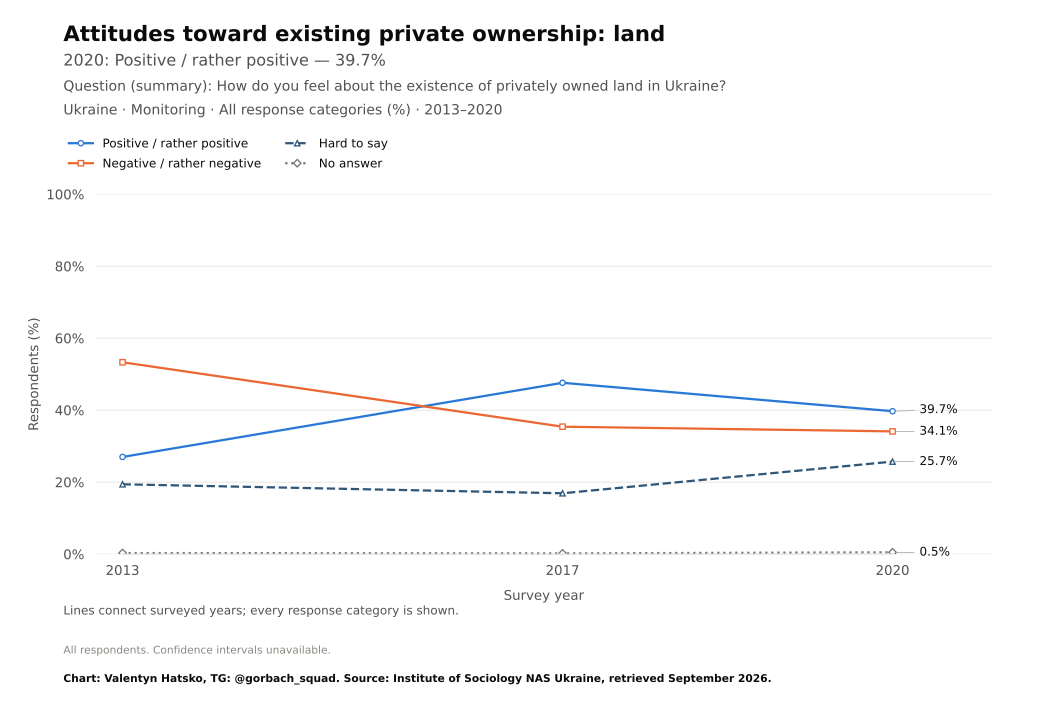

The file beside this chart, header and first rows:
survey, item, year, question_type, source_file, source_field, source_table, source_sha256, response, estimate, se, ci_low, ci_high, n_valid, n_domain, n_psu, kish_n, weight_sum, weighted, variance_method, denominator, excluded_non_numeric_pct, spontaneous_against_democracy_pct, round
Monitoring, existing_private_land, 2013, ordinal, soc-mon-2013.pdf, an6, question_trend_source_cells.csv, , Positive / rather positive, 27.0, , , , , , , , , , , all respondents as published, , , 
Monitoring, existing_private_land, 2017, ordinal, mon2020.pdf, a8r, question_trend_source_cells.csv, , Positive / rather positive, 47.6, , , , , , , , , , , all respondents as published, , , 
Monitoring, existing_private_land, 2020, ordinal, mon2020.pdf, a8r, question_trend_source_cells.csv, , Positive / rather positive, 39.7, , , , , , , , , , , all respondents as published, , , 
Monitoring, existing_private_land, 2013, ordinal, soc-mon-2013.pdf, an6, question_trend_source_cells.csv, , Negative / rather negative, 53.3, , , , , , , , , , , all respondents as published, , , 
Monitoring, existing_private_land, 2017, ordinal, mon2020.pdf, a8r, question_trend_source_cells.csv, , Negative / rather negative, 35.4, , , , , , , , , , , all respondents as published, , , 
Monitoring, existing_private_land, 2020, ordinal, mon2020.pdf, a8r, question_trend_source_cells.csv, , Negative / rather negative, 34.1, , , , , , , , , , , all respondents as published, , , 
Monitoring, existing_private_land, 2013, ordinal, soc-mon-2013.pdf, an6, question_trend_source_cells.csv, , Hard to say, 19.4, , , , , , , , , , , all respondents as published, , , 
Monitoring, existing_private_land, 2017, ordinal, mon2020.pdf, a8r, question_trend_source_cells.csv, , Hard to say, 16.9, , , , , , , , , , , all respondents as published, , , 
Monitoring, existing_private_land, 2020, ordinal, mon2020.pdf, a8r, question_trend_source_cells.csv, , Hard to say, 25.7, , , , , , , , , , , all respondents as published, , , 
Monitoring, existing_private_land, 2013, ordinal, soc-mon-2013.pdf, an6, question_trend_source_cells.csv, , No answer, 0.3, , , , , , , , , , , all respondents as published, , , 
Monitoring, existing_private_land, 2017, ordinal, mon2020.pdf, a8r, question_trend_source_cells.csv, , No answer, 0.2, , , , , , , , , , , all respondents as published, , , 
Monitoring, existing_private_land, 2020, ordinal, mon2020.pdf, a8r, question_trend_source_cells.csv, , No answer, 0.5, , , , , , , , , , , all respondents as published, , , 
